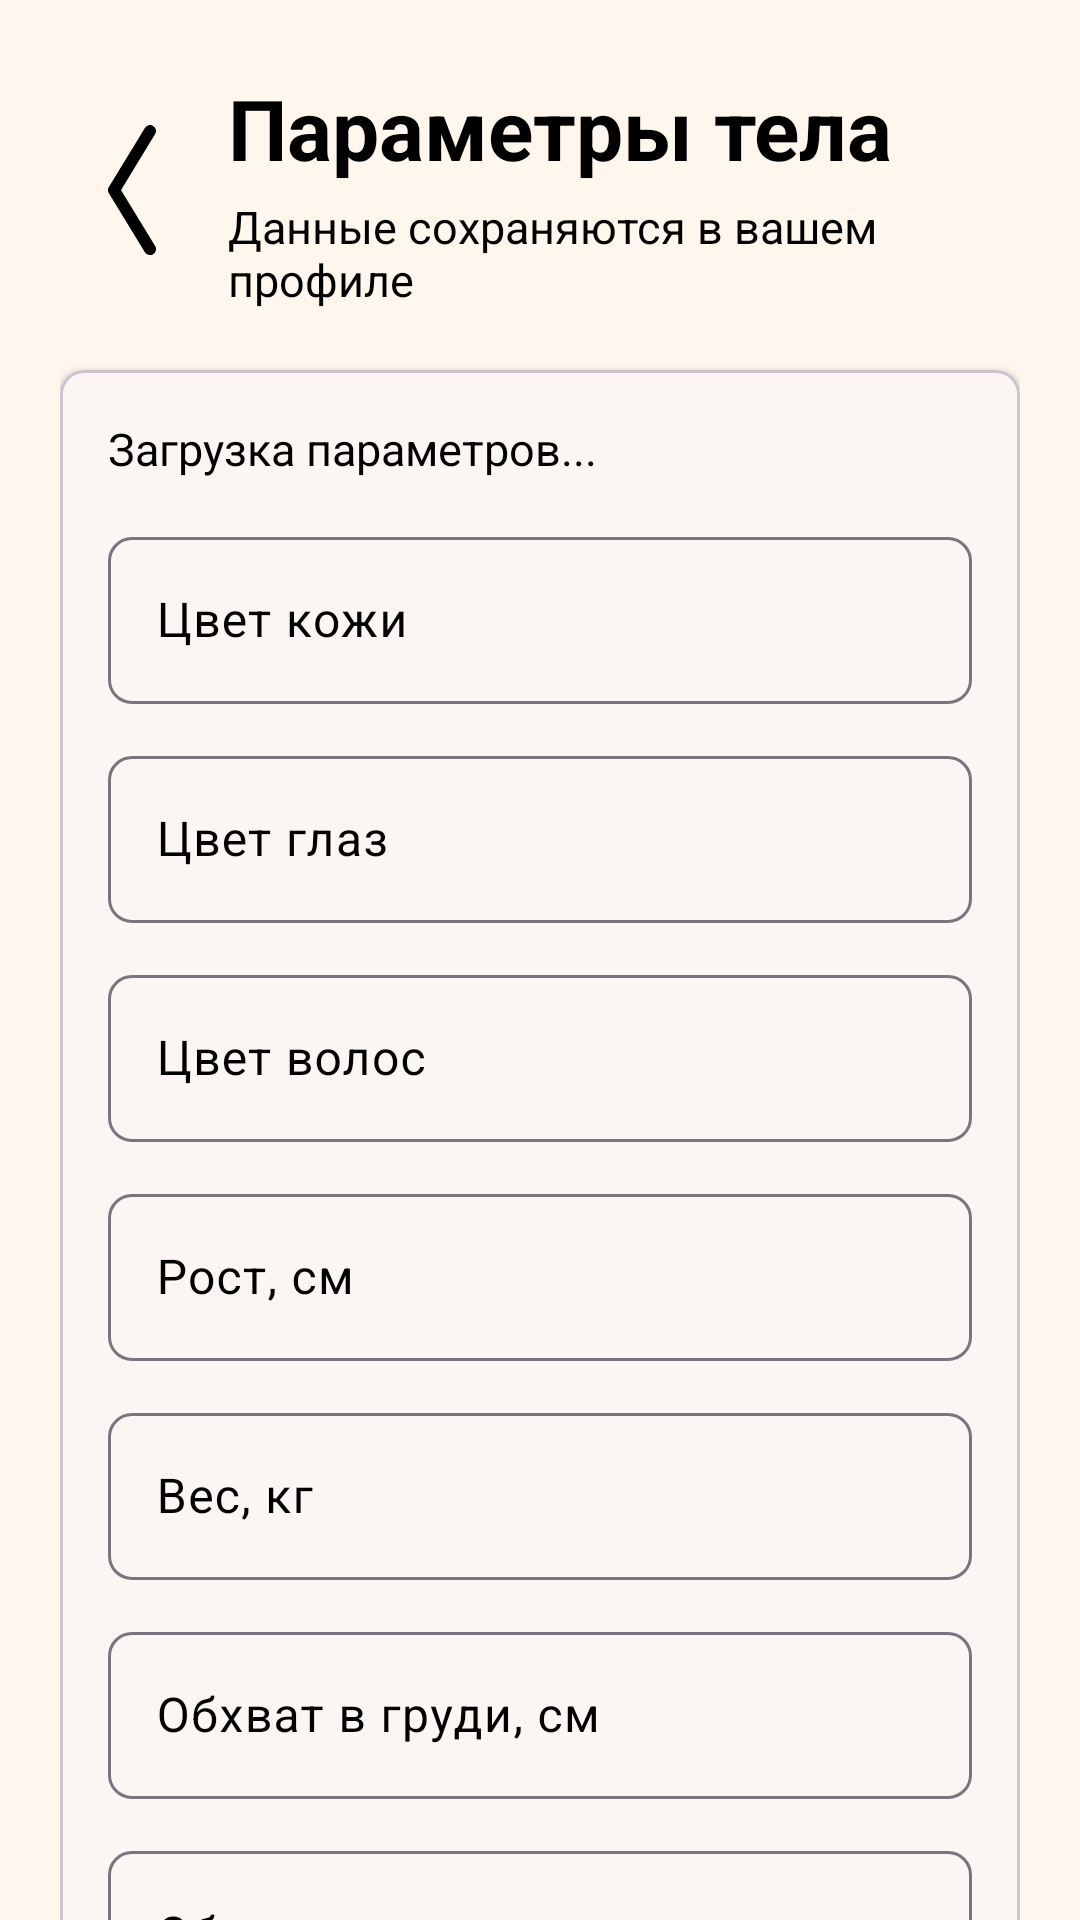

Android layout source for this screen:
<!-- AndroidManifest.xml: application theme Theme.App1 -->
<!-- res/layout/fragment_body_params.xml -->
<?xml version="1.0" encoding="utf-8"?>
<androidx.core.widget.NestedScrollView xmlns:android="http://schemas.android.com/apk/res/android"
    xmlns:app="http://schemas.android.com/apk/res-auto"
    android:layout_width="match_parent"
    android:layout_height="match_parent"
    android:background="@color/beige"
    android:fillViewport="true">

    <LinearLayout
        android:layout_width="match_parent"
        android:layout_height="wrap_content"
        android:orientation="vertical"
        android:paddingStart="20dp"
        android:paddingTop="24dp"
        android:paddingEnd="20dp"
        android:paddingBottom="24dp">

        <LinearLayout
            android:layout_width="match_parent"
            android:layout_height="wrap_content"
            android:gravity="center_vertical"
            android:orientation="horizontal">

            <ImageButton
                android:id="@+id/bodyParamsBackButton"
                android:layout_width="48dp"
                android:layout_height="48dp"
                android:background="?attr/selectableItemBackgroundBorderless"
                android:contentDescription="Назад"
                android:padding="8dp"
                android:src="@drawable/ic_left_bttn"
                app:tint="@color/black" />

            <LinearLayout
                android:layout_width="0dp"
                android:layout_height="wrap_content"
                android:layout_marginStart="8dp"
                android:layout_weight="1"
                android:orientation="vertical">

                <TextView
                    android:layout_width="match_parent"
                    android:layout_height="wrap_content"
                    android:text="Параметры тела"
                    android:textColor="@color/black"
                    android:textSize="28sp"
                    android:textStyle="bold" />

                <TextView
                    android:layout_width="match_parent"
                    android:layout_height="wrap_content"
                    android:layout_marginTop="4dp"
                    android:text="Данные сохраняются в вашем профиле"
                    android:textColor="@color/gray"
                    android:textSize="15sp" />
            </LinearLayout>
        </LinearLayout>

        <com.google.android.material.card.MaterialCardView
            android:layout_width="match_parent"
            android:layout_height="wrap_content"
            android:layout_marginTop="20dp"
            app:cardCornerRadius="8dp"
            app:cardElevation="2dp">

            <LinearLayout
                android:layout_width="match_parent"
                android:layout_height="wrap_content"
                android:orientation="vertical"
                android:padding="16dp">

                <TextView
                    android:id="@+id/bodyParamsStatusText"
                    android:layout_width="match_parent"
                    android:layout_height="wrap_content"
                    android:text="Загрузка параметров..."
                    android:textColor="@color/gray"
                    android:textSize="15sp" />

                <com.google.android.material.textfield.TextInputLayout
                    android:layout_width="match_parent"
                    android:layout_height="wrap_content"
                    android:layout_marginTop="14dp"
                    android:hint="Цвет кожи"
                    app:boxBackgroundMode="outline"
                    app:boxCornerRadiusBottomEnd="8dp"
                    app:boxCornerRadiusBottomStart="8dp"
                    app:boxCornerRadiusTopEnd="8dp"
                    app:boxCornerRadiusTopStart="8dp">

                    <com.google.android.material.textfield.TextInputEditText
                        android:id="@+id/skinToneEditText"
                        android:layout_width="match_parent"
                        android:layout_height="wrap_content"
                        android:inputType="text|textCapWords|textNoSuggestions"
                        android:maxLines="1"
                        android:singleLine="true" />
                </com.google.android.material.textfield.TextInputLayout>

                <com.google.android.material.textfield.TextInputLayout
                    android:layout_width="match_parent"
                    android:layout_height="wrap_content"
                    android:layout_marginTop="12dp"
                    android:hint="Цвет глаз"
                    app:boxBackgroundMode="outline"
                    app:boxCornerRadiusBottomEnd="8dp"
                    app:boxCornerRadiusBottomStart="8dp"
                    app:boxCornerRadiusTopEnd="8dp"
                    app:boxCornerRadiusTopStart="8dp">

                    <com.google.android.material.textfield.TextInputEditText
                        android:id="@+id/eyeColorEditText"
                        android:layout_width="match_parent"
                        android:layout_height="wrap_content"
                        android:inputType="text|textCapWords|textNoSuggestions"
                        android:maxLines="1"
                        android:singleLine="true" />
                </com.google.android.material.textfield.TextInputLayout>

                <com.google.android.material.textfield.TextInputLayout
                    android:layout_width="match_parent"
                    android:layout_height="wrap_content"
                    android:layout_marginTop="12dp"
                    android:hint="Цвет волос"
                    app:boxBackgroundMode="outline"
                    app:boxCornerRadiusBottomEnd="8dp"
                    app:boxCornerRadiusBottomStart="8dp"
                    app:boxCornerRadiusTopEnd="8dp"
                    app:boxCornerRadiusTopStart="8dp">

                    <com.google.android.material.textfield.TextInputEditText
                        android:id="@+id/hairColorEditText"
                        android:layout_width="match_parent"
                        android:layout_height="wrap_content"
                        android:inputType="text|textCapWords|textNoSuggestions"
                        android:maxLines="1"
                        android:singleLine="true" />
                </com.google.android.material.textfield.TextInputLayout>

                <com.google.android.material.textfield.TextInputLayout
                    android:layout_width="match_parent"
                    android:layout_height="wrap_content"
                    android:layout_marginTop="12dp"
                    android:hint="Рост, см"
                    app:boxBackgroundMode="outline"
                    app:boxCornerRadiusBottomEnd="8dp"
                    app:boxCornerRadiusBottomStart="8dp"
                    app:boxCornerRadiusTopEnd="8dp"
                    app:boxCornerRadiusTopStart="8dp">

                    <com.google.android.material.textfield.TextInputEditText
                        android:id="@+id/heightEditText"
                        android:layout_width="match_parent"
                        android:layout_height="wrap_content"
                        android:inputType="number"
                        android:maxLines="1"
                        android:singleLine="true" />
                </com.google.android.material.textfield.TextInputLayout>

                <com.google.android.material.textfield.TextInputLayout
                    android:layout_width="match_parent"
                    android:layout_height="wrap_content"
                    android:layout_marginTop="12dp"
                    android:hint="Вес, кг"
                    app:boxBackgroundMode="outline"
                    app:boxCornerRadiusBottomEnd="8dp"
                    app:boxCornerRadiusBottomStart="8dp"
                    app:boxCornerRadiusTopEnd="8dp"
                    app:boxCornerRadiusTopStart="8dp">

                    <com.google.android.material.textfield.TextInputEditText
                        android:id="@+id/weightEditText"
                        android:layout_width="match_parent"
                        android:layout_height="wrap_content"
                        android:inputType="number"
                        android:maxLines="1"
                        android:singleLine="true" />
                </com.google.android.material.textfield.TextInputLayout>

                <com.google.android.material.textfield.TextInputLayout
                    android:layout_width="match_parent"
                    android:layout_height="wrap_content"
                    android:layout_marginTop="12dp"
                    android:hint="Обхват в груди, см"
                    app:boxBackgroundMode="outline"
                    app:boxCornerRadiusBottomEnd="8dp"
                    app:boxCornerRadiusBottomStart="8dp"
                    app:boxCornerRadiusTopEnd="8dp"
                    app:boxCornerRadiusTopStart="8dp">

                    <com.google.android.material.textfield.TextInputEditText
                        android:id="@+id/chestEditText"
                        android:layout_width="match_parent"
                        android:layout_height="wrap_content"
                        android:inputType="number"
                        android:maxLines="1"
                        android:singleLine="true" />
                </com.google.android.material.textfield.TextInputLayout>

                <com.google.android.material.textfield.TextInputLayout
                    android:layout_width="match_parent"
                    android:layout_height="wrap_content"
                    android:layout_marginTop="12dp"
                    android:hint="Обхват в талии, см"
                    app:boxBackgroundMode="outline"
                    app:boxCornerRadiusBottomEnd="8dp"
                    app:boxCornerRadiusBottomStart="8dp"
                    app:boxCornerRadiusTopEnd="8dp"
                    app:boxCornerRadiusTopStart="8dp">

                    <com.google.android.material.textfield.TextInputEditText
                        android:id="@+id/waistEditText"
                        android:layout_width="match_parent"
                        android:layout_height="wrap_content"
                        android:inputType="number"
                        android:maxLines="1"
                        android:singleLine="true" />
                </com.google.android.material.textfield.TextInputLayout>
            </LinearLayout>
        </com.google.android.material.card.MaterialCardView>

        <LinearLayout
            android:layout_width="match_parent"
            android:layout_height="wrap_content"
            android:layout_marginTop="16dp"
            android:orientation="horizontal">

            <Button
                android:id="@+id/resetBodyParamsButton"
                android:layout_width="0dp"
                android:layout_height="52dp"
                android:layout_marginEnd="6dp"
                android:layout_weight="1"
                android:backgroundTint="@color/light_gray"
                android:text="Сбросить"
                android:textAllCaps="false"
                android:textColor="@color/black"
                android:textSize="16sp" />

            <Button
                android:id="@+id/applyBodyParamsButton"
                android:layout_width="0dp"
                android:layout_height="52dp"
                android:layout_marginStart="6dp"
                android:layout_weight="1"
                android:backgroundTint="@color/pastel_orange"
                android:text="Применить"
                android:textAllCaps="false"
                android:textColor="@color/white"
                android:textSize="16sp" />
        </LinearLayout>
    </LinearLayout>
</androidx.core.widget.NestedScrollView>
<!-- resources referenced by this layout -->
<resources>
  <color name="beige">#FFF6EE</color>
  <color name="black">#FF000000</color>
  <color name="gray">#FF000000</color>
  <color name="light_gray">#FFF6EE</color>
  <color name="pastel_orange">#D48668</color>
  <color name="white">#FFFFFFFF</color>
  <!-- drawable ic_left_bttn (drawable) -->
  <vector xmlns:android="http://schemas.android.com/apk/res/android" android:height="44dp" android:viewportHeight="44" android:viewportWidth="16" android:width="16dp">
        
      <path
          android:fillColor="@android:color/transparent"
          android:pathData="M14,41.345L2,21.672L14,2"
          android:strokeColor="@color/black"
          android:strokeLineCap="round"
          android:strokeLineJoin="round"
          android:strokeWidth="4"/>
      
  </vector>
  <style name="Theme.App1" parent="Base.Theme.App1" />
  <style name="Base.Theme.App1" parent="Theme.Material3.DayNight.NoActionBar">
          <item name="android:windowBackground">@color/beige</item>
          <item name="android:statusBarColor">@color/pastel_orange</item>
          <item name="android:navigationBarColor">@color/beige</item>
          <item name="android:windowLightStatusBar">false</item>
          <item name="android:windowLightNavigationBar">true</item>
          <item name="colorPrimary">@color/pastel_orange</item>
          <item name="colorOnPrimary">@color/white</item>
          <item name="colorSecondary">@color/pastel_orange</item>
          <item name="colorOnSecondary">@color/white</item>
          <item name="colorSurface">@color/white</item>
          <item name="colorOnSurface">@color/black</item>
          <item name="colorSurfaceVariant">@color/beige</item>
          <item name="colorOnSurfaceVariant">@color/black</item>
          <item name="android:colorAccent">@color/pastel_orange</item>
      </style>
</resources>
